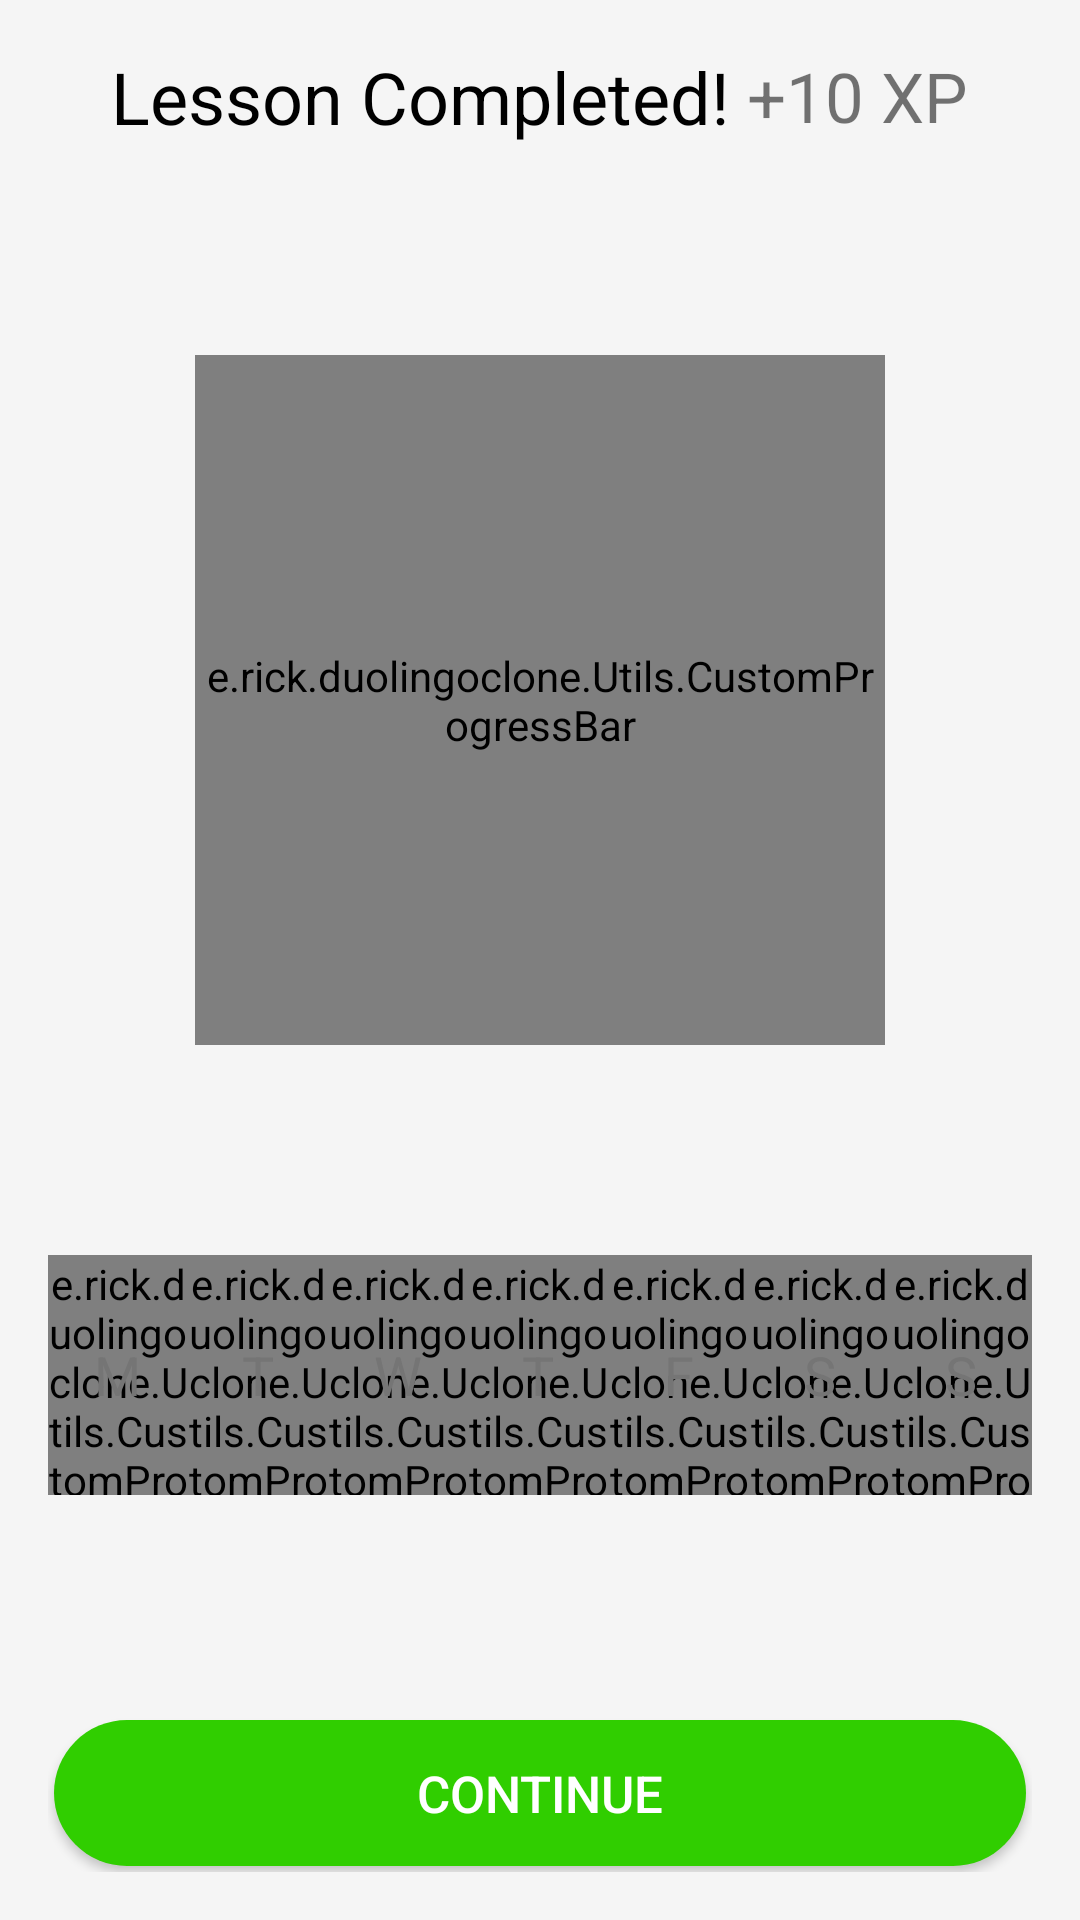

Android layout source for this screen:
<!-- AndroidManifest.xml: application theme AppTheme -->
<!-- res/layout/activity_lesson_completed.xml -->
<?xml version="1.0" encoding="utf-8"?>
<RelativeLayout android:id="@+id/main_layout"
    xmlns:android="http://schemas.android.com/apk/res/android"
    android:layout_width="match_parent"
    android:layout_height="match_parent"
    android:background="@color/default_light_grey_bg"
    android:padding="16dp"
    xmlns:app="http://schemas.android.com/apk/res-auto">

    <LinearLayout
        android:id="@+id/linear_layout1"
        android:layout_width="match_parent"
        android:layout_height="wrap_content"
        android:gravity="center">

        <TextView
            android:layout_width="wrap_content"
            android:layout_height="wrap_content"
            android:text="Lesson Completed!"
            android:textColor="#000"
            android:textSize="24sp" />

        <TextView
            android:layout_width="wrap_content"
            android:layout_height="wrap_content"
            android:text=" +10 XP"
            android:textSize="23sp"/>

    </LinearLayout>

    <e.rick.duolingoclone.Utils.CustomProgressBar
        android:id="@+id/user_progress_bar"
        android:layout_width="230dp"
        android:layout_height="230dp"
        android:layout_below="@+id/linear_layout1"
        android:layout_centerHorizontal="true"
        android:layout_marginTop="70dp"
        app:foreground_progress_thickness="60"
        app:background_progress_thickness="60"
        style="@style/week_progress_bars"/>

    <include layout="@layout/week_progress_bar"
        android:layout_width="match_parent"
        android:layout_height="wrap_content"
        android:layout_marginTop="70dp"
        android:layout_below="@id/user_progress_bar"/>

    <Button
        android:id="@+id/continue_button"
        android:layout_width="match_parent"
        android:layout_height="wrap_content"
        android:layout_alignParentBottom="true"
        android:background="@drawable/button_task_continue"
        android:text="continue"
        android:textColor="@color/white_text"
        android:textSize="17sp"/>

</RelativeLayout>
<!-- res/layout/week_progress_bar.xml (included above) -->
<?xml version="1.0" encoding="utf-8"?>
<LinearLayout xmlns:android="http://schemas.android.com/apk/res/android"
    android:layout_width="match_parent"
    xmlns:app="http://schemas.android.com/apk/res-auto"
    android:layout_height="match_parent">

    <RelativeLayout
        android:layout_width="0dp"
        android:layout_height="wrap_content"
        android:layout_weight="1"
        android:gravity="center"
        style="@style/week_bars">

        <e.rick.duolingoclone.Utils.CustomProgressBar
            android:id="@+id/monday_bar"
            android:layout_width="80dp"
            android:layout_height="80dp"
            android:layout_centerInParent="true"
            style="@style/week_progress_bars"/>

        <TextView
            android:layout_width="wrap_content"
            android:layout_height="wrap_content"
            android:text="M"
            android:textColor="@color/week_letter"
            android:layout_centerInParent="true"
            android:textSize="18sp"/>

    </RelativeLayout>

    <RelativeLayout
        android:layout_width="0dp"
        android:layout_height="wrap_content"
        android:layout_weight="1"
        android:gravity="center"
        style="@style/week_bars">

        <e.rick.duolingoclone.Utils.CustomProgressBar
            android:id="@+id/tuesday_bar"
            android:layout_width="80dp"
            android:layout_height="80dp"
            android:layout_centerInParent="true"
            style="@style/week_progress_bars"/>

        <TextView
            android:layout_width="wrap_content"
            android:layout_height="wrap_content"
            android:text="T"
            android:textColor="@color/week_letter"
            android:layout_centerInParent="true"
            android:textSize="18sp"/>

    </RelativeLayout>

    <RelativeLayout
        android:layout_width="0dp"
        android:layout_height="wrap_content"
        android:layout_weight="1"
        android:gravity="center"
        style="@style/week_bars">

        <e.rick.duolingoclone.Utils.CustomProgressBar
            android:id="@+id/wednesday_bar"
            android:layout_width="80dp"
            android:layout_height="80dp"
            android:layout_centerInParent="true"
            style="@style/week_progress_bars"
            app:progress="80"/>

        <TextView
            android:layout_width="wrap_content"
            android:layout_height="wrap_content"
            android:text="W"
            android:textColor="@color/week_letter"
            android:layout_centerInParent="true"
            android:textSize="18sp"/>

    </RelativeLayout>

    <RelativeLayout
        android:layout_width="0dp"
        android:layout_height="wrap_content"
        android:layout_weight="1"
        android:gravity="center"
        style="@style/week_bars">

        <e.rick.duolingoclone.Utils.CustomProgressBar
            android:id="@+id/thursday_bar"
            android:layout_width="80dp"
            android:layout_height="80dp"
            android:layout_centerInParent="true"
            style="@style/week_progress_bars"/>

        <TextView
            android:layout_width="wrap_content"
            android:layout_height="wrap_content"
            android:text="T"
            android:textColor="@color/week_letter"
            android:layout_centerInParent="true"
            android:textSize="18sp"/>

    </RelativeLayout>

    <RelativeLayout
        android:layout_width="0dp"
        android:layout_height="wrap_content"
        android:layout_weight="1"
        android:gravity="center"
        style="@style/week_bars">

        <e.rick.duolingoclone.Utils.CustomProgressBar
            android:id="@+id/friday_bar"
            android:layout_width="80dp"
            android:layout_height="80dp"
            android:layout_centerInParent="true"
            style="@style/week_progress_bars"/>

        <TextView
            android:layout_width="wrap_content"
            android:layout_height="wrap_content"
            android:text="F"
            android:textColor="@color/week_letter"
            android:layout_centerInParent="true"
            android:textSize="18sp"/>

    </RelativeLayout>

    <RelativeLayout
        android:layout_width="0dp"
        android:layout_height="wrap_content"
        android:layout_weight="1"
        android:gravity="center"
        style="@style/week_bars">

        <e.rick.duolingoclone.Utils.CustomProgressBar
            android:id="@+id/saturday_bar"
            android:layout_width="80dp"
            android:layout_height="80dp"
            android:layout_centerInParent="true"
            style="@style/week_progress_bars"/>

        <TextView
            android:layout_width="wrap_content"
            android:layout_height="wrap_content"
            android:text="S"
            android:textColor="@color/week_letter"
            android:layout_centerInParent="true"
            android:textSize="18sp"/>

    </RelativeLayout>

    <RelativeLayout
        android:layout_width="0dp"
        android:layout_height="wrap_content"
        android:layout_weight="1"
        android:gravity="center"
        style="@style/week_bars">

        <e.rick.duolingoclone.Utils.CustomProgressBar
            android:id="@+id/sunday_bar"
            android:layout_width="80dp"
            android:layout_height="80dp"
            style="@style/week_progress_bars"/>

        <TextView
            android:layout_width="wrap_content"
            android:layout_height="wrap_content"
            android:text="S"
            android:textColor="@color/week_letter"
            android:layout_centerInParent="true"
            android:textSize="18sp"/>

    </RelativeLayout>

</LinearLayout>
<!-- resources referenced by this layout -->
<resources>
  <color name="default_light_grey_bg">#f5f5f5</color>
  <color name="week_letter">#757575</color>
  <color name="white_text">#fff</color>
  <!-- drawable button_task_continue (drawable) -->
  <?xml version="1.0" encoding="utf-8"?>
  <layer-list xmlns:android="http://schemas.android.com/apk/res/android" >
  
      <item
          android:bottom="2dp"
          android:left="2dp"
          android:right="2dp"
          android:top="2dp">
          <shape android:shape="rectangle" >
  
              <corners android:radius="50dp" />
  
              <solid android:color="@color/green_button" />
  
              <padding android:left="15dp"
                  android:right="15dp"
                  android:top="15dp"
                  android:bottom="15dp" />
          </shape>
      </item>
  
  </layer-list>
  <style name="AppTheme" parent="Theme.AppCompat.Light.NoActionBar">
          
          <item name="colorPrimary">@color/colorPrimary</item>
          <item name="colorPrimaryDark">@color/colorPrimaryDark</item>
          <item name="colorAccent">@color/colorAccent</item>
      </style>
  <color name="green_button">#30ce00</color>
  <color name="colorPrimary">#3F51B5</color>
  <color name="colorPrimaryDark">#303F9F</color>
  <color name="colorAccent">#FF4081</color>
</resources>
